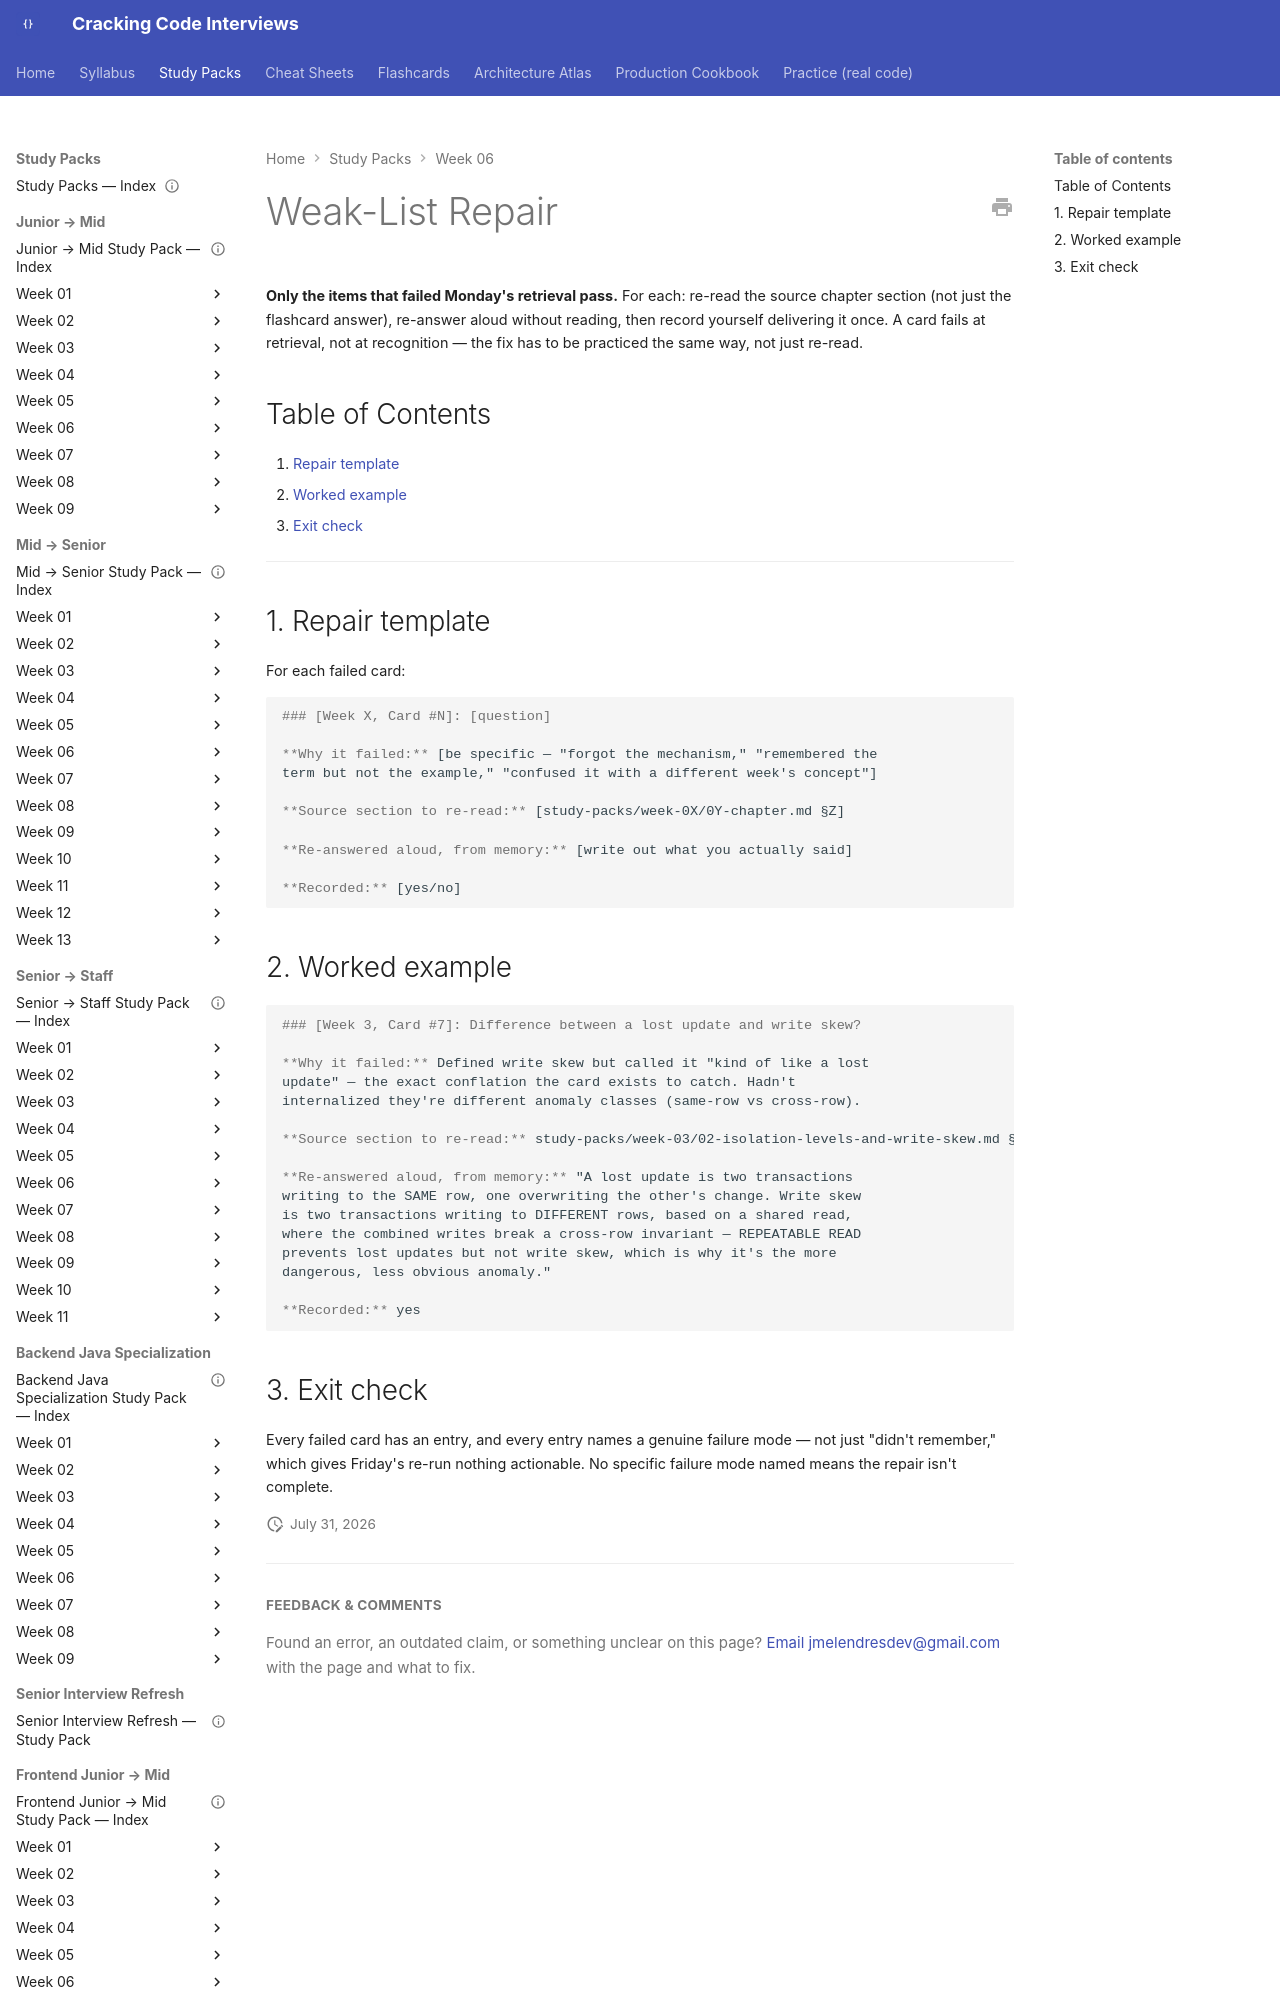

repository: JuanMelendres/cracking-code-interviews · page: study-packs/week-06/02-weak-list-repair/index.html · generator: mkdocs

---
title: "Weak-List Repair"
week: 6
last_reviewed: 2026-07-31
---

# Weak-List Repair

**Only the items that failed Monday's retrieval pass.** For each: re-read the source chapter section (not just the flashcard answer), re-answer aloud without reading, then record yourself delivering it once. A card fails at retrieval, not at recognition — the fix has to be practiced the same way, not just re-read.

## Table of Contents

1. [Repair template](#1-repair-template)
2. [Worked example](#2-worked-example)
3. [Exit check](#3-exit-check)

---
